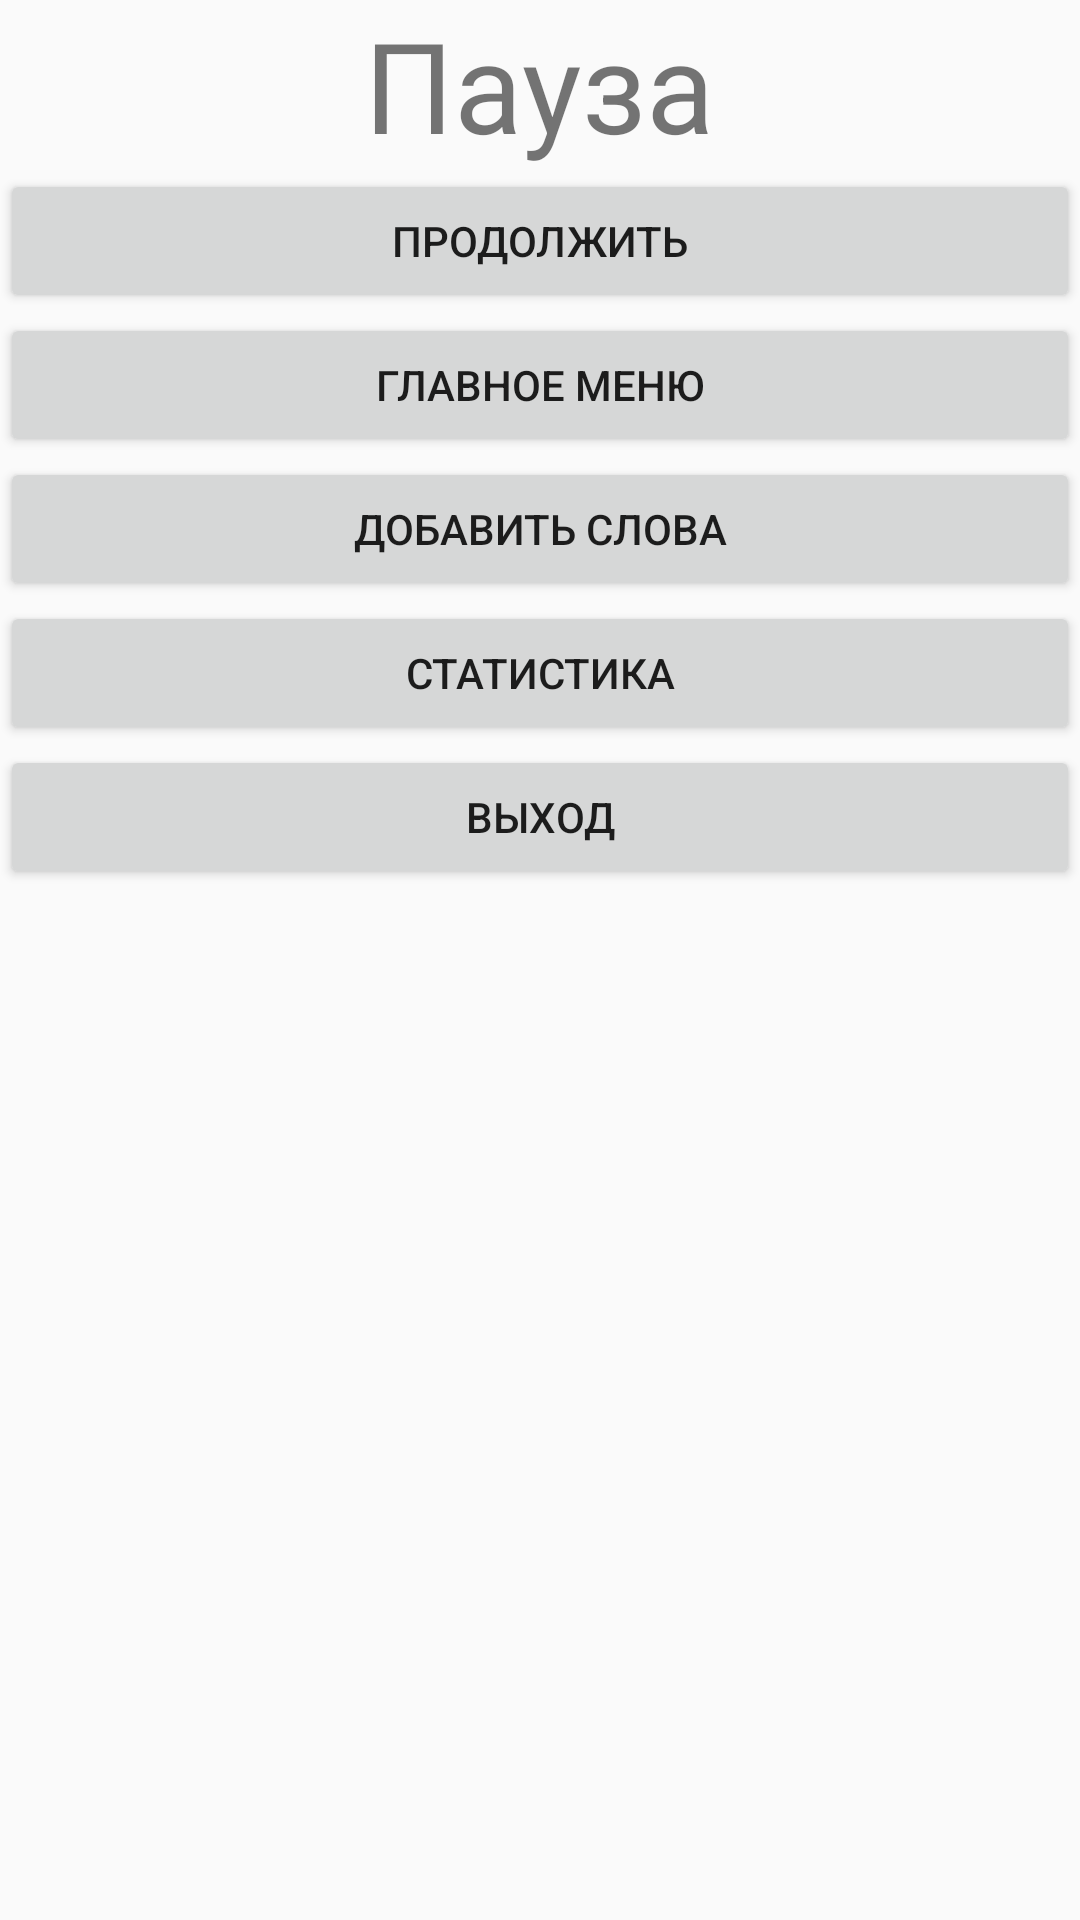

This screen was rendered from an Android layout file. Write that file and the resources it references.
<!-- AndroidManifest.xml: application theme AppTheme -->
<!-- res/layout/menu_dialog.xml -->
<?xml version="1.0" encoding="utf-8"?>
<LinearLayout xmlns:android="http://schemas.android.com/apk/res/android"
    android:orientation="vertical"
    android:layout_width="@dimen/_250sdp"
    android:layout_height="match_parent">

    <TextView
        android:layout_width="wrap_content"
        android:layout_height="wrap_content"
        android:text="Пауза"
        android:id="@+id/textView"
        android:layout_gravity="center_horizontal"
        android:textSize="42sp" />

    <Button
        android:text="Продолжить"
        android:id="@+id/button1"
        style="@style/dialogbutton1" />

    <Button
        android:layout_width="match_parent"
        android:layout_height="wrap_content"
        android:text="Главное меню"
        android:id="@+id/button2"
        android:layout_gravity="center_horizontal" />

    <Button
        android:layout_width="match_parent"
        android:layout_height="wrap_content"
        android:text="Добавить слова"
        android:id="@+id/button3"
        android:layout_gravity="center_horizontal" />

    <Button
        android:layout_width="match_parent"
        android:layout_height="wrap_content"
        android:text="Статистика"
        android:id="@+id/button4"
        android:layout_gravity="center_horizontal" />

    <Button
        android:layout_width="match_parent"
        android:layout_height="wrap_content"
        android:text="Выход"
        android:id="@+id/button5"
        android:layout_gravity="center_horizontal" />
</LinearLayout>
<!-- resources referenced by this layout -->
<resources>
  <style name="dialogbutton1">
          <item name="android:layout_width">match_parent</item>
          <item name="android:layout_height">wrap_content</item>
          <item name="android:layout_gravity">center_horizontal</item>
      </style>
  <style name="AppTheme" parent="Theme.AppCompat.Light.DarkActionBar">
          
          <item name="colorPrimary">@color/colorPrimary</item>
          <item name="colorPrimaryDark">@color/colorPrimaryDark</item>
          <item name="colorAccent">@color/colorAccent</item>
      </style>
  <!-- not gathered from this repository: default colours our renderer supplied (Android Studio template values) -->
  <color name="colorPrimary">#FF6200EE</color>
  <color name="colorPrimaryDark">#FF3700B3</color>
  <color name="colorAccent">#FF03DAC5</color>
</resources>
